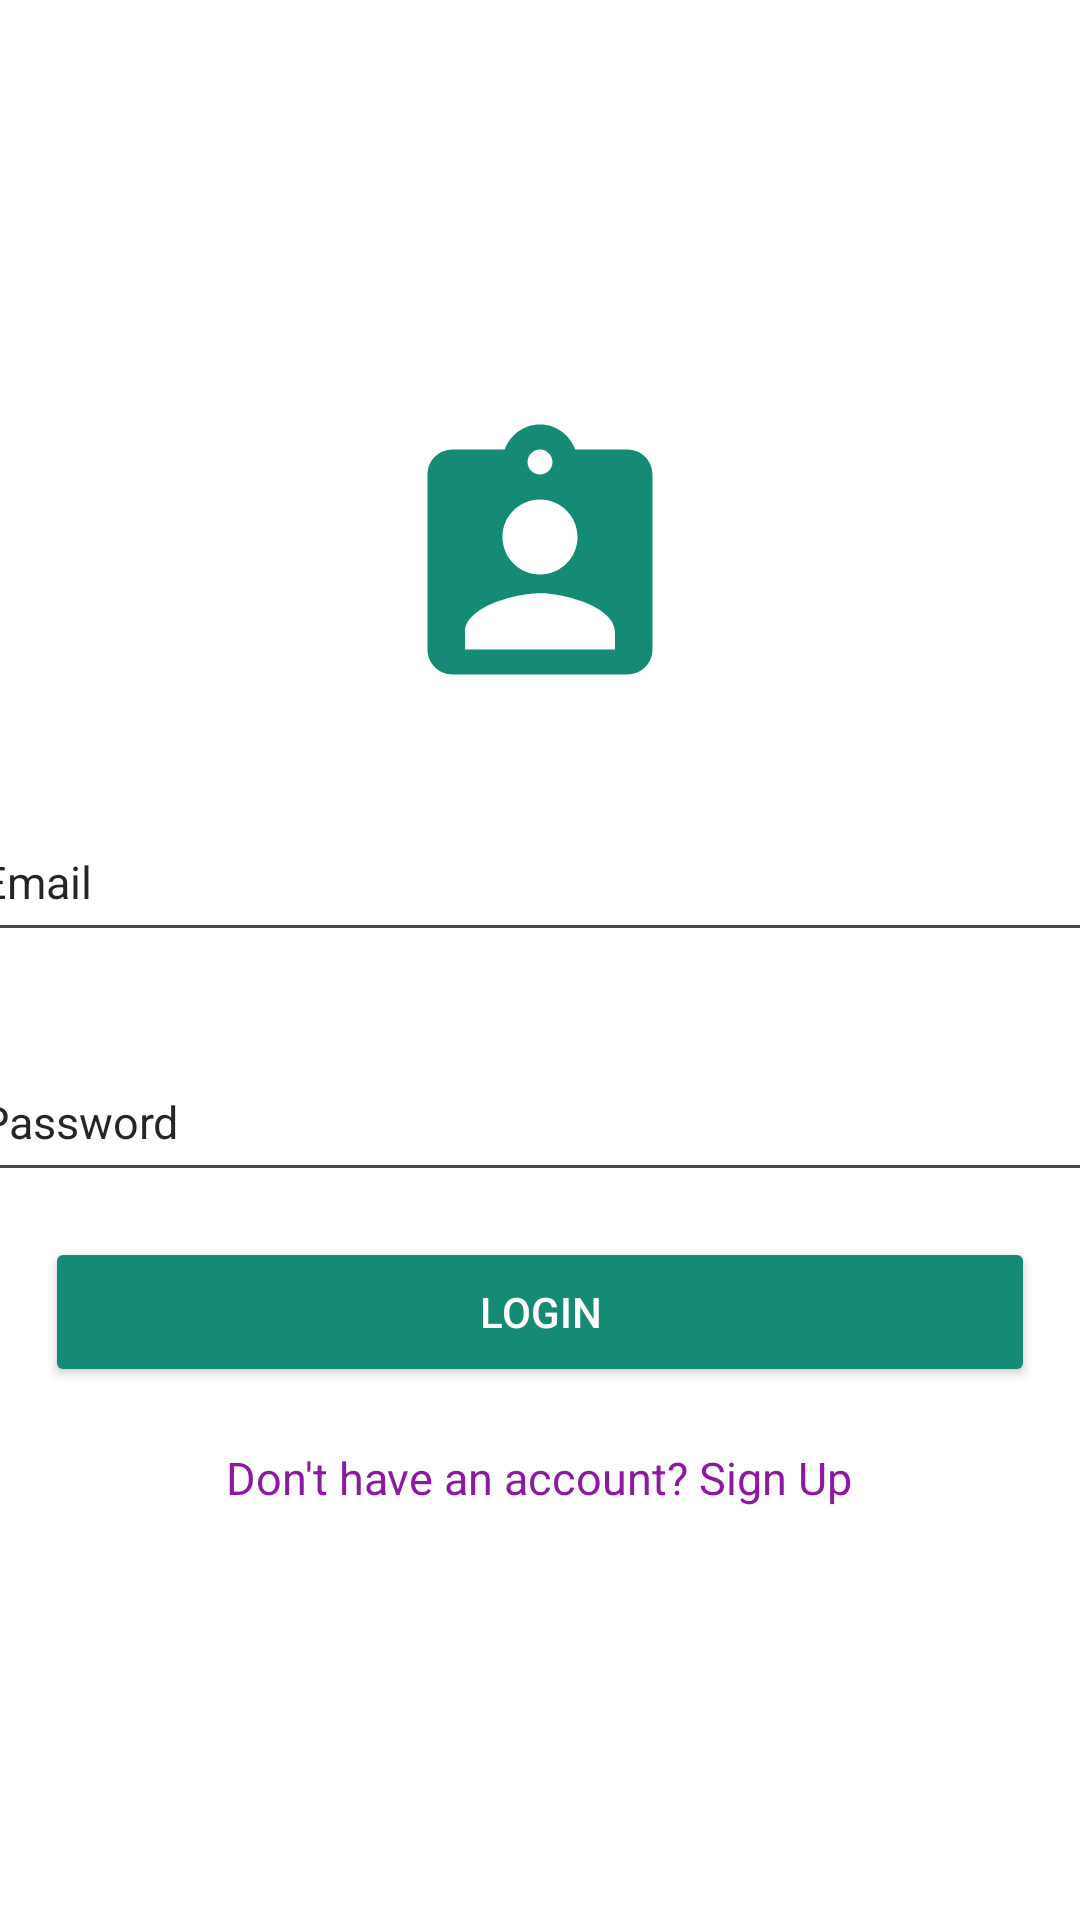

Write the Android layout XML for this screen, with the resource values it uses.
<!-- AndroidManifest.xml: application theme Theme.FirebaseAuthManuel -->
<!-- res/layout/activity_login.xml -->
<?xml version="1.0" encoding="utf-8"?>
<LinearLayout xmlns:android="http://schemas.android.com/apk/res/android"
    xmlns:app="http://schemas.android.com/apk/res-auto"
    xmlns:tools="http://schemas.android.com/tools"
    android:layout_width="match_parent"
    android:layout_height="match_parent"
    tools:context=".MainActivity"
    android:background="@color/white"
    android:orientation="vertical"
    android:gravity="center"
    >

    <ImageView
        android:layout_width="wrap_content"
        android:layout_height="wrap_content"
        android:src="@drawable/baseline_assignment_ind_24"/>

    <EditText
        android:id="@+id/email1"
        android:layout_width="381dp"
        android:layout_height="50dp"
        android:layout_marginLeft="15dp"
        android:layout_marginTop="30dp"
        android:layout_marginRight="15dp"
        android:autofillHints="Email Address"
        android:hint="Email"
        android:inputType="textEmailAddress"
        android:minHeight="15dp"
        android:textColorHint="#DA000000"
        android:textSize="15dp"
        tools:ignore="TextSizeCheck" />

    <EditText
        android:id="@+id/password1"
        android:layout_width="381dp"
        android:layout_height="50dp"
        android:layout_marginLeft="15dp"
        android:layout_marginTop="30dp"
        android:layout_marginRight="15dp"
        android:autofillHints="Email Address"
        android:hint="Password"
        android:inputType="textPassword"
        android:minHeight="15dp"
        android:textColorHint="#DA000000"
        android:textSize="15dp"
        tools:ignore="TextSizeCheck" />

    <Button
        android:id="@+id/login"
        android:layout_width="match_parent"
        android:layout_height="50dp"
        android:layout_marginRight="15dp"
        android:layout_marginLeft="15dp"
        android:text="Login"
        android:textColor="@color/white"
        android:backgroundTint="#158B75"
        android:layout_marginTop="15dp"
        />

    <TextView
        android:id="@+id/text1"
        android:text="Don't have an account? Sign Up"
        android:textSize="15dp"
        android:layout_marginTop="20dp"
        android:layout_gravity="center_horizontal"
        android:textColor="#8D18A1"
        android:layout_width="wrap_content"
        android:layout_height="wrap_content"/>


</LinearLayout>
<!-- resources referenced by this layout -->
<resources>
  <!-- drawable baseline_assignment_ind_24 (drawable) -->
  <vector android:height="100dp" android:tint="#158B75"
      android:viewportHeight="24" android:viewportWidth="24"
      android:width="100dp" xmlns:android="http://schemas.android.com/apk/res/android">
      <path android:fillColor="@android:color/white" android:pathData="M19,3h-4.18C14.4,1.84 13.3,1 12,1c-1.3,0 -2.4,0.84 -2.82,2L5,3c-1.1,0 -2,0.9 -2,2v14c0,1.1 0.9,2 2,2h14c1.1,0 2,-0.9 2,-2L21,5c0,-1.1 -0.9,-2 -2,-2zM12,3c0.55,0 1,0.45 1,1s-0.45,1 -1,1 -1,-0.45 -1,-1 0.45,-1 1,-1zM12,7c1.66,0 3,1.34 3,3s-1.34,3 -3,3 -3,-1.34 -3,-3 1.34,-3 3,-3zM18,19L6,19v-1.4c0,-2 4,-3.1 6,-3.1s6,1.1 6,3.1L18,19z"/>
  </vector>
  <style name="Theme.FirebaseAuthManuel" parent="Base.Theme.FirebaseAuthManuel" />
  <style name="Base.Theme.FirebaseAuthManuel" parent="Theme.Material3.DayNight.NoActionBar">
          
          
      </style>
  <!-- not gathered from this repository: default colours our renderer supplied (Android Studio template values) -->
  <color name="white">#FFFFFFFF</color>
</resources>
